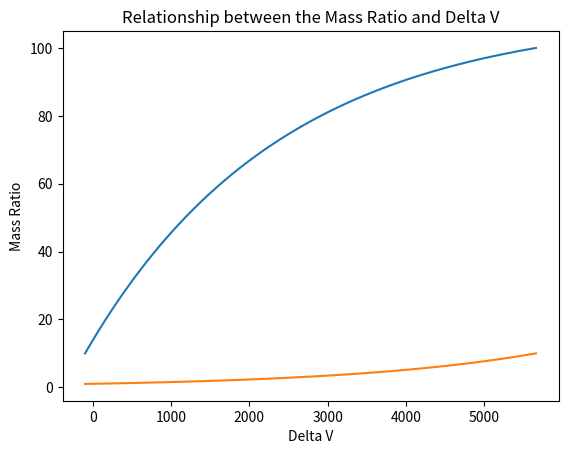

Python code for this plot:
import math
import matplotlib.pyplot as plotter

#For now assume a bipropellant with exhaust velocity of 3.5 km/s
exhaust_velocity=2500 #m/s
def ComputeDeltaV(initial_mass, dry_mass):
    delta_v=exhaust_velocity*math.log(initial_mass/dry_mass)-(9.8*10)
    return delta_v

## Compute delta_v for a range of dry masses. In the process, calculate other relationships such as the mass ratio
delta_m=1 #kg
initial_mass = 100 #kg
initial_dry_mass = 10 #kg
delta_v_array=[]
initial_mass_array=[]
dry_mass_array = []
mass_ratio_array=[]
initial_mass_array.append(initial_mass)
total_velocity= []


while (initial_dry_mass<=100) :
    dry_mass_array.append(initial_dry_mass)
    mass_ratio_array.append((initial_mass/initial_dry_mass))
    delta_v_array.append(ComputeDeltaV(initial_mass, initial_dry_mass))
    initial_dry_mass+=delta_m
    total_velocity.append(delta_v_array[-1]/exhaust_velocity)

dry_mass_array.reverse()

# Plot delta v vs the dry mass
plotter.plot(delta_v_array, dry_mass_array, '-')
plotter.title("Dry Weight Requirements")
plotter.ylabel("Dry Weight Percent")
plotter.xlabel("Delta V")
plotter.show()

# Plot delta v vs the mass ratio
plotter.plot(delta_v_array,mass_ratio_array, '-')
plotter.title("Relationship between the Mass Ratio and Delta V")
plotter.ylabel("Mass Ratio")
plotter.xlabel("Delta V")
plotter.show()